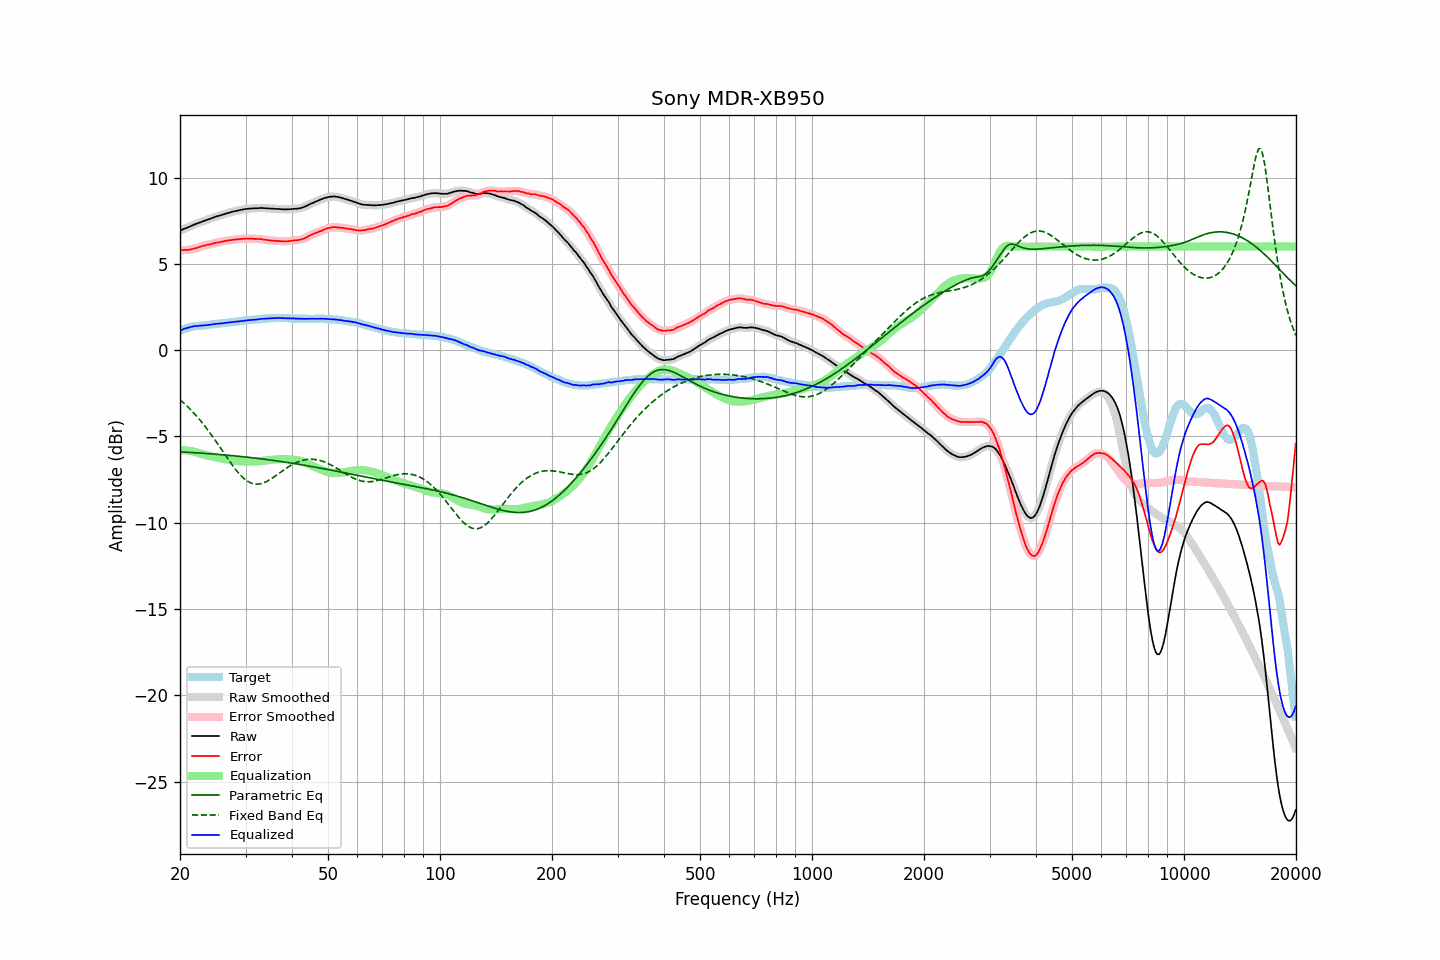

The file beside this chart, header and first rows:
frequency, raw, error, smoothed, error_smoothed, equalization, parametric_eq, fixed_band_eq, equalized_raw, equalized_smoothed, target
20.00, 6.93, 5.79, 6.93, 5.79, -5.79, -5.89, -2.87, 1.14, 1.14, 1.14
20.20, 6.97, 5.79, 6.97, 5.79, -5.79, -5.90, -2.95, 1.18, 1.18, 1.18
20.40, 7.01, 5.79, 7.01, 5.80, -5.79, -5.90, -3.03, 1.21, 1.21, 1.22
20.61, 7.05, 5.81, 7.04, 5.80, -5.80, -5.91, -3.12, 1.25, 1.25, 1.23
20.81, 7.08, 5.80, 7.08, 5.80, -5.81, -5.91, -3.21, 1.27, 1.27, 1.27
21.02, 7.12, 5.80, 7.12, 5.81, -5.82, -5.92, -3.30, 1.30, 1.30, 1.31
21.23, 7.16, 5.82, 7.16, 5.82, -5.83, -5.92, -3.39, 1.33, 1.33, 1.33
21.44, 7.20, 5.84, 7.20, 5.84, -5.85, -5.93, -3.48, 1.35, 1.35, 1.35
21.66, 7.24, 5.86, 7.24, 5.87, -5.87, -5.93, -3.58, 1.37, 1.37, 1.37
21.87, 7.28, 5.90, 7.28, 5.89, -5.89, -5.94, -3.68, 1.39, 1.39, 1.38
22.09, 7.32, 5.92, 7.32, 5.92, -5.92, -5.95, -3.78, 1.40, 1.40, 1.40
22.31, 7.35, 5.94, 7.35, 5.94, -5.94, -5.95, -3.89, 1.40, 1.41, 1.41
22.54, 7.39, 5.98, 7.39, 5.97, -5.97, -5.96, -4.00, 1.41, 1.41, 1.41
22.76, 7.42, 6.00, 7.42, 6.00, -6.00, -5.96, -4.11, 1.42, 1.42, 1.42
22.99, 7.46, 6.04, 7.45, 6.03, -6.03, -5.97, -4.23, 1.43, 1.43, 1.42
23.22, 7.49, 6.06, 7.49, 6.06, -6.05, -5.98, -4.34, 1.44, 1.44, 1.43
23.45, 7.52, 6.08, 7.52, 6.08, -6.08, -5.98, -4.46, 1.44, 1.45, 1.44
23.69, 7.56, 6.11, 7.55, 6.10, -6.10, -5.99, -4.59, 1.46, 1.45, 1.45
23.92, 7.59, 6.12, 7.59, 6.12, -6.12, -6.00, -4.71, 1.47, 1.46, 1.47
24.16, 7.62, 6.13, 7.62, 6.14, -6.14, -6.00, -4.84, 1.47, 1.48, 1.49
24.40, 7.66, 6.16, 7.66, 6.16, -6.16, -6.01, -4.97, 1.49, 1.49, 1.50
24.65, 7.69, 6.19, 7.69, 6.19, -6.19, -6.02, -5.10, 1.50, 1.51, 1.50
24.89, 7.73, 6.21, 7.73, 6.21, -6.21, -6.03, -5.23, 1.52, 1.52, 1.52
25.14, 7.76, 6.23, 7.75, 6.23, -6.23, -6.03, -5.37, 1.53, 1.53, 1.53
25.39, 7.78, 6.24, 7.78, 6.25, -6.25, -6.04, -5.50, 1.53, 1.54, 1.54
25.65, 7.81, 6.26, 7.81, 6.26, -6.27, -6.05, -5.64, 1.54, 1.54, 1.54
25.91, 7.84, 6.28, 7.84, 6.28, -6.29, -6.06, -5.78, 1.55, 1.55, 1.55
26.16, 7.87, 6.30, 7.87, 6.30, -6.30, -6.06, -5.92, 1.56, 1.56, 1.56
26.43, 7.90, 6.32, 7.90, 6.32, -6.32, -6.07, -6.05, 1.58, 1.58, 1.57
26.69, 7.93, 6.34, 7.93, 6.34, -6.34, -6.08, -6.19, 1.59, 1.59, 1.59
26.96, 7.96, 6.36, 7.96, 6.35, -6.35, -6.09, -6.33, 1.60, 1.60, 1.60
27.23, 7.98, 6.37, 7.98, 6.37, -6.37, -6.10, -6.46, 1.61, 1.61, 1.61
27.50, 8.01, 6.38, 8.01, 6.38, -6.38, -6.11, -6.59, 1.63, 1.62, 1.63
27.77, 8.03, 6.40, 8.03, 6.39, -6.39, -6.12, -6.72, 1.63, 1.63, 1.63
28.05, 8.05, 6.40, 8.05, 6.41, -6.41, -6.12, -6.84, 1.64, 1.64, 1.65
28.33, 8.07, 6.42, 8.07, 6.42, -6.42, -6.13, -6.96, 1.65, 1.65, 1.65
28.62, 8.09, 6.42, 8.09, 6.43, -6.43, -6.14, -7.07, 1.66, 1.66, 1.67
28.90, 8.11, 6.43, 8.11, 6.43, -6.43, -6.15, -7.18, 1.67, 1.67, 1.67
29.19, 8.13, 6.44, 8.13, 6.44, -6.44, -6.16, -7.28, 1.69, 1.69, 1.68
29.48, 8.15, 6.45, 8.15, 6.45, -6.45, -6.17, -7.37, 1.70, 1.70, 1.70
29.78, 8.17, 6.46, 8.16, 6.45, -6.45, -6.18, -7.45, 1.71, 1.71, 1.71
30.08, 8.18, 6.46, 8.18, 6.46, -6.46, -6.19, -7.52, 1.72, 1.72, 1.72
30.38, 8.19, 6.46, 8.19, 6.46, -6.46, -6.20, -7.59, 1.73, 1.73, 1.73
30.68, 8.20, 6.46, 8.20, 6.46, -6.46, -6.21, -7.64, 1.74, 1.74, 1.74
30.99, 8.21, 6.46, 8.21, 6.46, -6.46, -6.22, -7.69, 1.75, 1.75, 1.75
31.30, 8.21, 6.45, 8.21, 6.45, -6.46, -6.23, -7.72, 1.75, 1.76, 1.75
31.61, 8.22, 6.44, 8.21, 6.45, -6.45, -6.24, -7.75, 1.77, 1.76, 1.77
31.93, 8.22, 6.45, 8.22, 6.44, -6.45, -6.25, -7.76, 1.77, 1.77, 1.77
32.24, 8.22, 6.44, 8.22, 6.44, -6.44, -6.27, -7.77, 1.78, 1.78, 1.78
32.57, 8.23, 6.44, 8.23, 6.44, -6.44, -6.28, -7.76, 1.79, 1.79, 1.79
32.89, 8.24, 6.43, 8.23, 6.43, -6.43, -6.29, -7.74, 1.81, 1.81, 1.81
33.22, 8.24, 6.43, 8.23, 6.42, -6.42, -6.30, -7.72, 1.82, 1.82, 1.81
33.55, 8.23, 6.40, 8.23, 6.41, -6.41, -6.31, -7.69, 1.82, 1.82, 1.82
33.89, 8.22, 6.40, 8.22, 6.39, -6.40, -6.32, -7.65, 1.82, 1.82, 1.82
34.23, 8.22, 6.38, 8.21, 6.38, -6.39, -6.34, -7.60, 1.83, 1.83, 1.84
34.57, 8.21, 6.37, 8.21, 6.37, -6.37, -6.35, -7.55, 1.83, 1.84, 1.84
34.92, 8.21, 6.36, 8.21, 6.36, -6.36, -6.36, -7.50, 1.85, 1.84, 1.85
35.27, 8.20, 6.34, 8.20, 6.35, -6.35, -6.37, -7.44, 1.85, 1.85, 1.85
35.62, 8.20, 6.35, 8.20, 6.34, -6.34, -6.39, -7.37, 1.86, 1.85, 1.85
35.97, 8.19, 6.34, 8.19, 6.33, -6.33, -6.40, -7.31, 1.85, 1.86, 1.85
... 635 more rows
